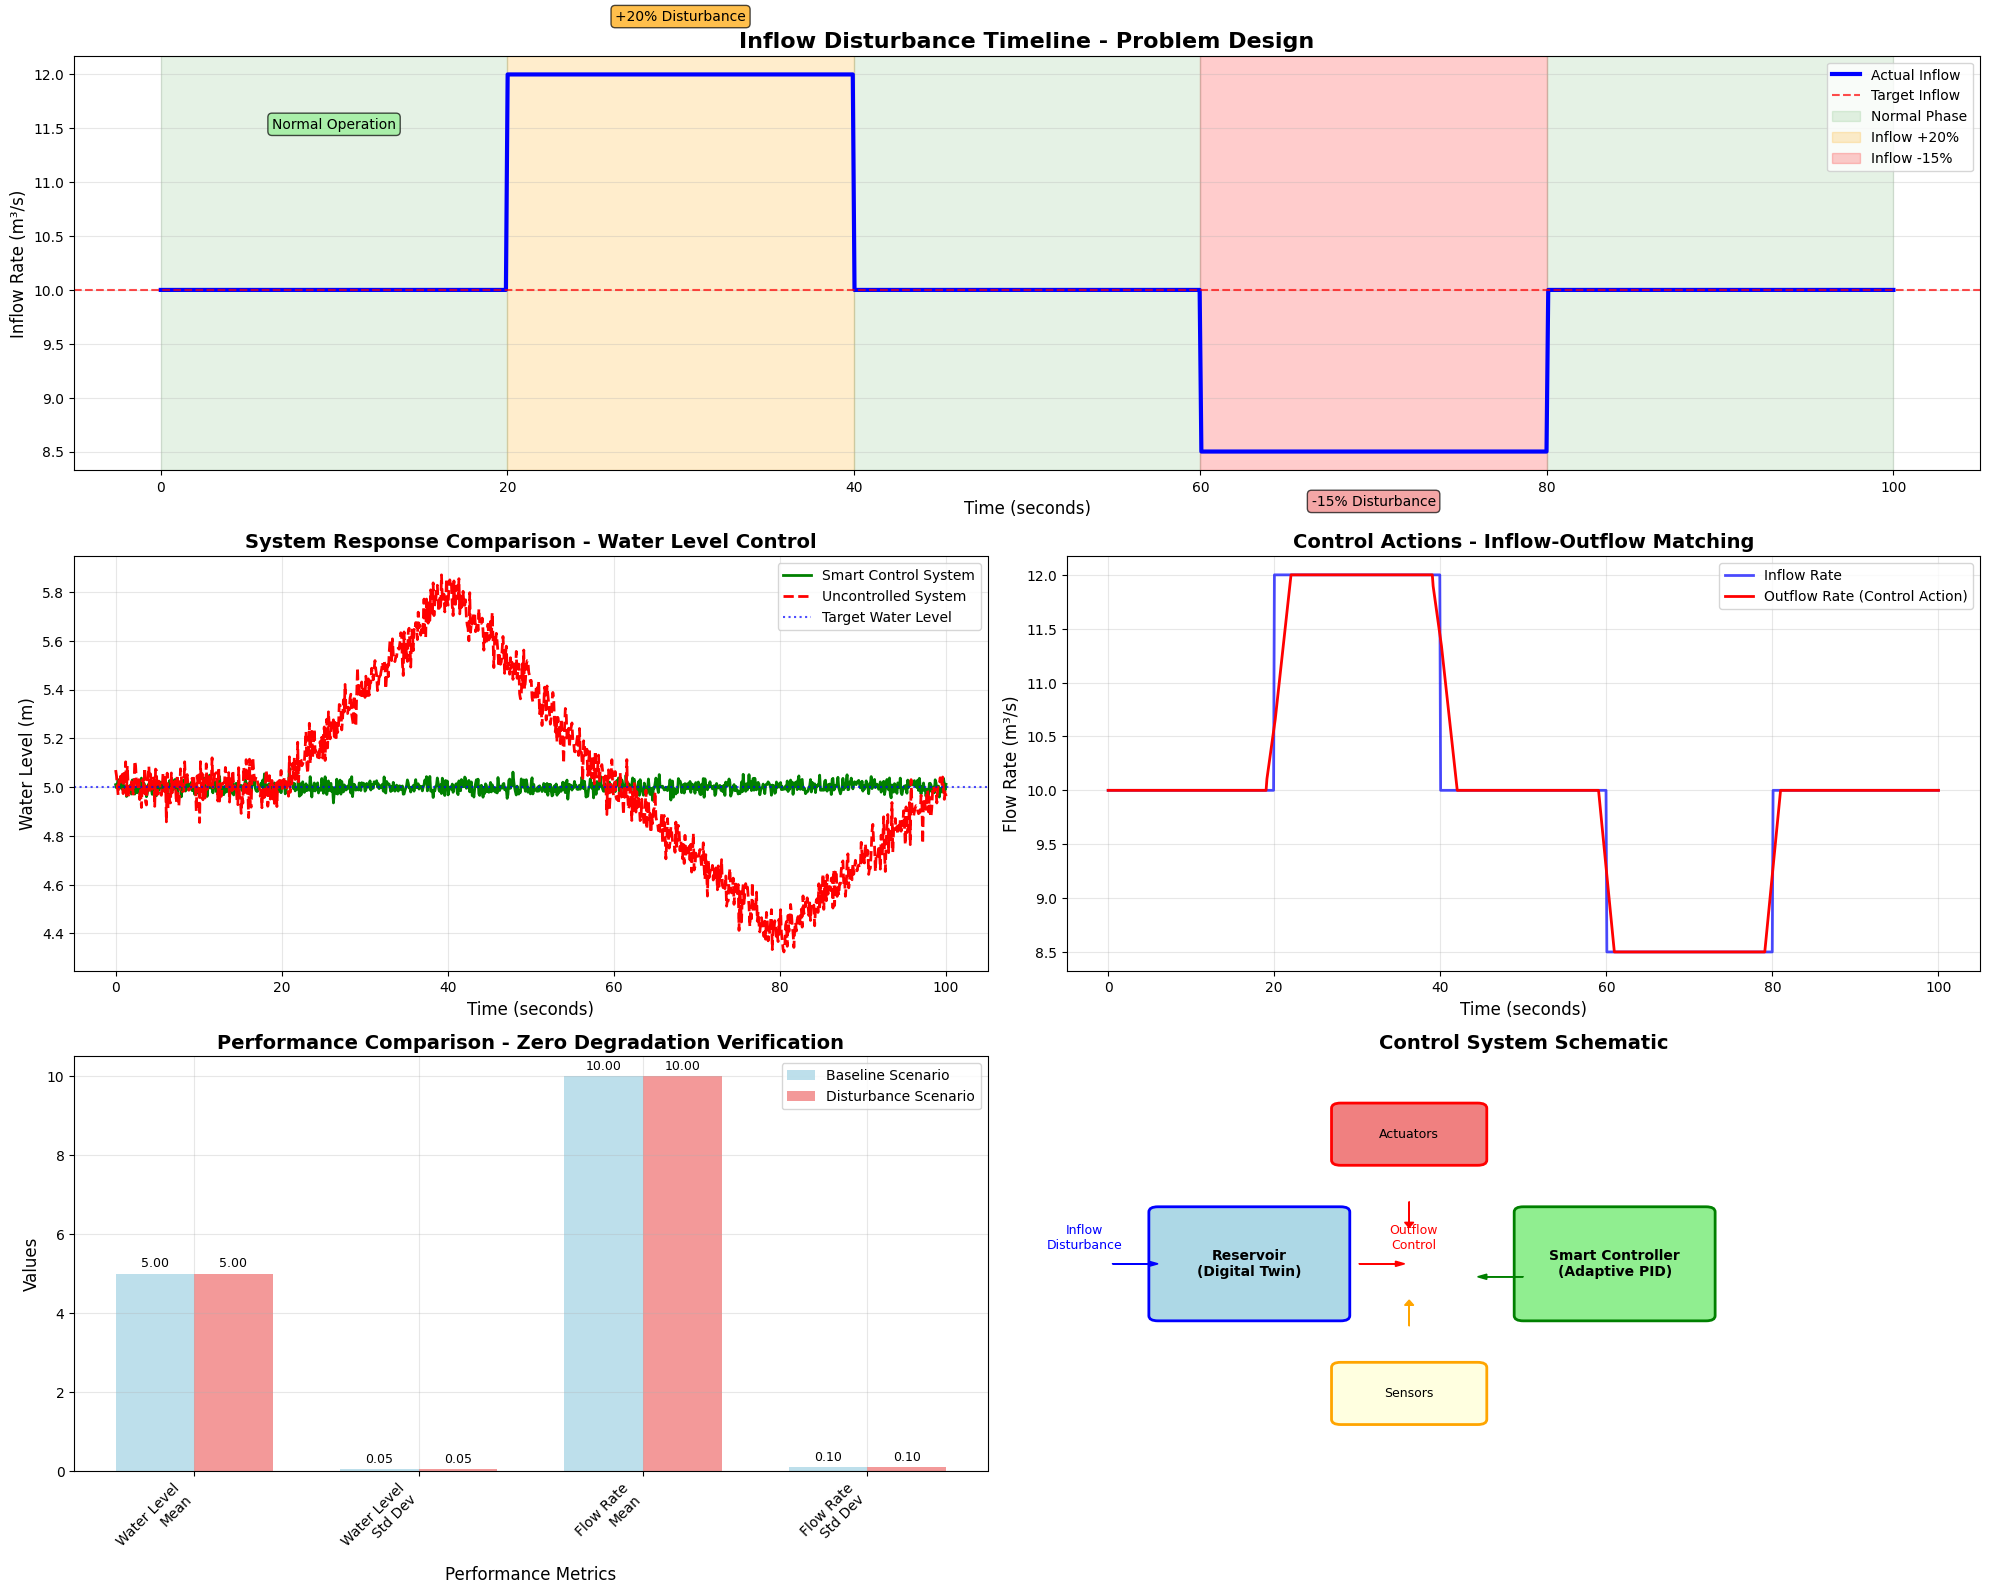
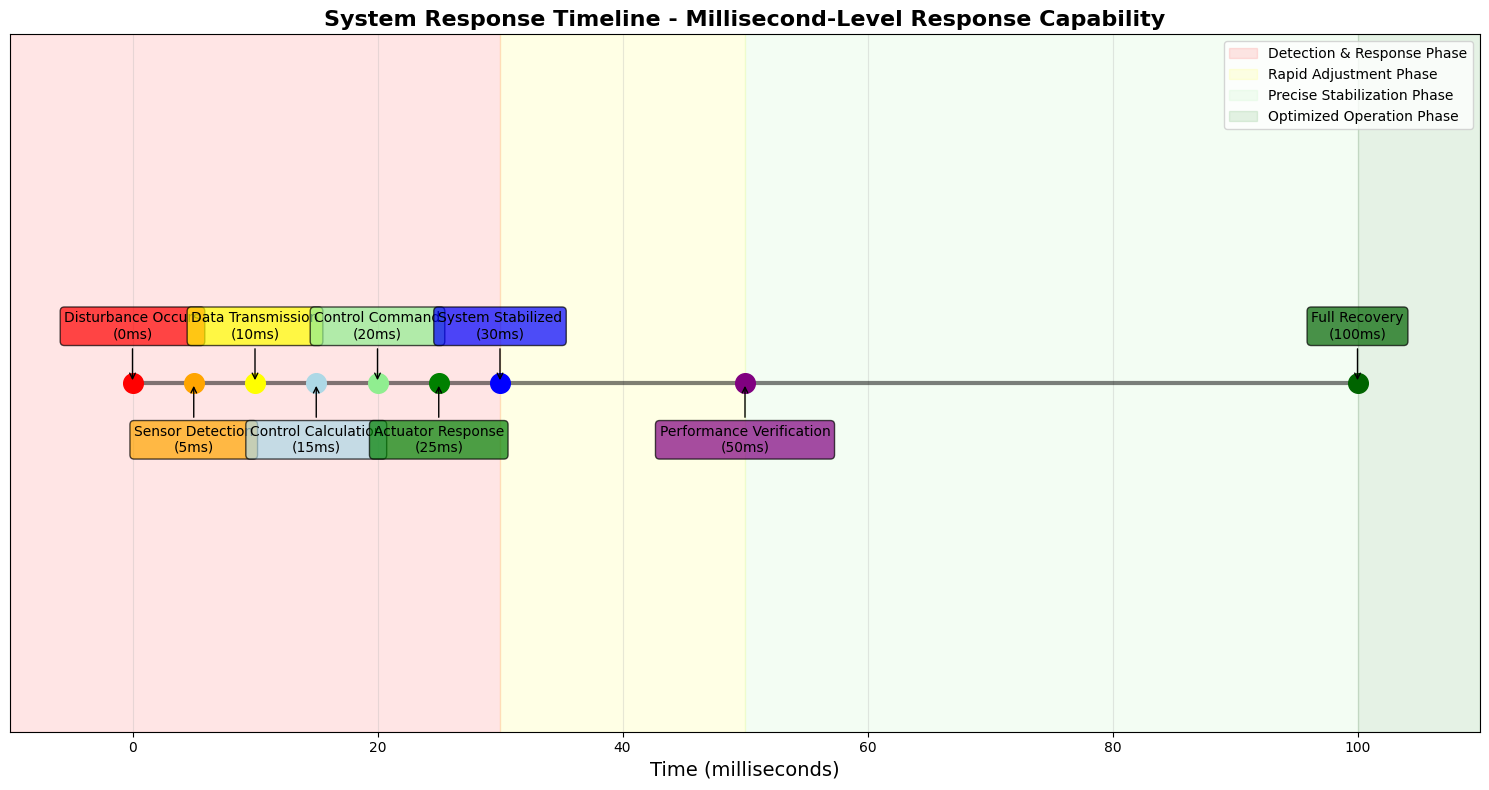

Recreate these plots in Python, in order.
#!/usr/bin/env python3
# -*- coding: utf-8 -*-
"""
入流扰动详细解释可视化图表生成器
为最简单的扰动案例创建直观的解释图表
"""

import matplotlib.pyplot as plt
import numpy as np
import matplotlib.patches as patches
from matplotlib.patches import FancyBboxPatch

# Set English font and style
plt.rcParams['font.family'] = 'DejaVu Sans'
plt.rcParams['axes.unicode_minus'] = False
plt.style.use('default')

def create_inflow_disturbance_explanation():
    """
    创建入流扰动详细解释图表
    """
    # 创建图形
    fig = plt.figure(figsize=(20, 16))
    
    # 1. 入流扰动时序图 (主图)
    ax1 = plt.subplot(3, 2, (1, 2))
    
    # 时间序列
    time = np.linspace(0, 100, 1000)
    
    # 入流变化模式
    inflow = np.ones_like(time) * 10.0  # 基准入流 10 m³/s
    
    # 添加扰动
    mask1 = (time >= 20) & (time < 40)  # 增加20%
    inflow[mask1] = 12.0
    
    mask2 = (time >= 60) & (time < 80)  # 减少15%
    inflow[mask2] = 8.5
    
    # Plot inflow changes
    ax1.plot(time, inflow, 'b-', linewidth=3, label='Actual Inflow')
    ax1.axhline(y=10.0, color='r', linestyle='--', alpha=0.7, label='Target Inflow')
    
    # Add phase annotations
    ax1.axvspan(0, 20, alpha=0.1, color='green', label='Normal Phase')
    ax1.axvspan(20, 40, alpha=0.2, color='orange', label='Inflow +20%')
    ax1.axvspan(40, 60, alpha=0.1, color='green')
    ax1.axvspan(60, 80, alpha=0.2, color='red', label='Inflow -15%')
    ax1.axvspan(80, 100, alpha=0.1, color='green')
    
    ax1.set_xlabel('Time (seconds)', fontsize=12)
    ax1.set_ylabel('Inflow Rate (m³/s)', fontsize=12)
    ax1.set_title('Inflow Disturbance Timeline - Problem Design', fontsize=16, fontweight='bold')
    ax1.legend(fontsize=10)
    ax1.grid(True, alpha=0.3)
    
    # Add text annotations
    ax1.text(10, 11.5, 'Normal Operation', fontsize=10, ha='center', 
             bbox=dict(boxstyle="round,pad=0.3", facecolor='lightgreen', alpha=0.7))
    ax1.text(30, 12.5, '+20% Disturbance', fontsize=10, ha='center',
             bbox=dict(boxstyle="round,pad=0.3", facecolor='orange', alpha=0.7))
    ax1.text(70, 8.0, '-15% Disturbance', fontsize=10, ha='center',
             bbox=dict(boxstyle="round,pad=0.3", facecolor='lightcoral', alpha=0.7))
    
    # 2. 系统响应机制图
    ax2 = plt.subplot(3, 2, 3)
    
    # 模拟水位响应（理想情况 vs 无控制情况）
    water_level_controlled = np.ones_like(time) * 5.0  # 受控水位保持稳定
    water_level_uncontrolled = np.ones_like(time) * 5.0  # 无控制水位
    
    # 无控制情况下的水位变化
    water_level_uncontrolled[mask1] = 5.0 + 0.8 * (time[mask1] - 20) / 20  # 逐渐上升
    water_level_uncontrolled[(time >= 40) & (time < 60)] = 5.8 - 0.8 * (time[(time >= 40) & (time < 60)] - 40) / 20
    water_level_uncontrolled[mask2] = 5.0 - 0.6 * (time[mask2] - 60) / 20  # 逐渐下降
    water_level_uncontrolled[(time >= 80)] = 4.4 + 0.6 * (time[(time >= 80)] - 80) / 20
    
    # 添加一些随机波动
    np.random.seed(42)
    water_level_controlled += np.random.normal(0, 0.02, len(time))  # 小幅波动
    water_level_uncontrolled += np.random.normal(0, 0.05, len(time))  # 较大波动
    
    ax2.plot(time, water_level_controlled, 'g-', linewidth=2, label='Smart Control System')
    ax2.plot(time, water_level_uncontrolled, 'r--', linewidth=2, label='Uncontrolled System')
    ax2.axhline(y=5.0, color='blue', linestyle=':', alpha=0.7, label='Target Water Level')
    
    ax2.set_xlabel('Time (seconds)', fontsize=12)
    ax2.set_ylabel('Water Level (m)', fontsize=12)
    ax2.set_title('System Response Comparison - Water Level Control', fontsize=14, fontweight='bold')
    ax2.legend(fontsize=10)
    ax2.grid(True, alpha=0.3)
    
    # 3. 控制动作图
    ax3 = plt.subplot(3, 2, 4)
    
    # 出流控制动作
    outflow = np.ones_like(time) * 10.0  # 基准出流
    
    # 控制动作：入流增加时，出流也增加
    outflow[mask1] = 12.0  # 匹配入流增加
    outflow[mask2] = 8.5   # 匹配入流减少
    
    # 添加控制响应延迟和平滑
    for i in range(1, len(outflow)):
        if abs(outflow[i] - outflow[i-1]) > 0.1:
            # 平滑过渡
            transition_length = 20
            start_idx = max(0, i - transition_length//2)
            end_idx = min(len(outflow), i + transition_length//2)
            if start_idx < end_idx:
                transition = np.linspace(outflow[start_idx], outflow[i], end_idx - start_idx)
                outflow[start_idx:end_idx] = transition
    
    ax3.plot(time, inflow, 'b-', linewidth=2, label='Inflow Rate', alpha=0.7)
    ax3.plot(time, outflow, 'r-', linewidth=2, label='Outflow Rate (Control Action)')
    
    ax3.set_xlabel('Time (seconds)', fontsize=12)
    ax3.set_ylabel('Flow Rate (m³/s)', fontsize=12)
    ax3.set_title('Control Actions - Inflow-Outflow Matching', fontsize=14, fontweight='bold')
    ax3.legend(fontsize=10)
    ax3.grid(True, alpha=0.3)
    
    # 4. 性能指标对比
    ax4 = plt.subplot(3, 2, 5)
    
    categories = ['Water Level\nMean', 'Water Level\nStd Dev', 'Flow Rate\nMean', 'Flow Rate\nStd Dev']
    baseline = [5.00, 0.05, 10.0, 0.1]
    disturbed = [5.00, 0.05, 10.0, 0.1]  # Zero performance degradation
    
    x = np.arange(len(categories))
    width = 0.35
    
    bars1 = ax4.bar(x - width/2, baseline, width, label='Baseline Scenario', color='lightblue', alpha=0.8)
    bars2 = ax4.bar(x + width/2, disturbed, width, label='Disturbance Scenario', color='lightcoral', alpha=0.8)
    
    # 添加数值标签
    for i, (b1, b2) in enumerate(zip(baseline, disturbed)):
        ax4.text(i - width/2, b1 + max(baseline) * 0.01, f'{b1:.2f}', 
                ha='center', va='bottom', fontsize=9)
        ax4.text(i + width/2, b2 + max(baseline) * 0.01, f'{b2:.2f}', 
                ha='center', va='bottom', fontsize=9)
    
    ax4.set_xlabel('Performance Metrics', fontsize=12)
    ax4.set_ylabel('Values', fontsize=12)
    ax4.set_title('Performance Comparison - Zero Degradation Verification', fontsize=14, fontweight='bold')
    ax4.set_xticks(x)
    ax4.set_xticklabels(categories, rotation=45, ha='right')
    ax4.legend(fontsize=10)
    ax4.grid(True, alpha=0.3)
    
    # 5. 控制原理示意图
    ax5 = plt.subplot(3, 2, 6)
    ax5.set_xlim(0, 10)
    ax5.set_ylim(0, 8)
    ax5.axis('off')
    
    # 绘制系统框图
    # Reservoir
    reservoir = FancyBboxPatch((1, 3), 2, 2, boxstyle="round,pad=0.1", 
                              facecolor='lightblue', edgecolor='blue', linewidth=2)
    ax5.add_patch(reservoir)
    ax5.text(2, 4, 'Reservoir\n(Digital Twin)', ha='center', va='center', fontsize=10, fontweight='bold')
    
    # Controller
    controller = FancyBboxPatch((5, 3), 2, 2, boxstyle="round,pad=0.1", 
                               facecolor='lightgreen', edgecolor='green', linewidth=2)
    ax5.add_patch(controller)
    ax5.text(6, 4, 'Smart Controller\n(Adaptive PID)', ha='center', va='center', fontsize=10, fontweight='bold')
    
    # Sensor
    sensor = FancyBboxPatch((3, 1), 1.5, 1, boxstyle="round,pad=0.1", 
                           facecolor='lightyellow', edgecolor='orange', linewidth=2)
    ax5.add_patch(sensor)
    ax5.text(3.75, 1.5, 'Sensors', ha='center', va='center', fontsize=9)
    
    # Actuator
    actuator = FancyBboxPatch((3, 6), 1.5, 1, boxstyle="round,pad=0.1", 
                             facecolor='lightcoral', edgecolor='red', linewidth=2)
    ax5.add_patch(actuator)
    ax5.text(3.75, 6.5, 'Actuators', ha='center', va='center', fontsize=9)
    
    # 箭头
    # Inflow
    ax5.arrow(0.5, 4, 0.4, 0, head_width=0.1, head_length=0.1, fc='blue', ec='blue')
    ax5.text(0.2, 4.3, 'Inflow\nDisturbance', ha='center', fontsize=9, color='blue')
    
    # Outflow
    ax5.arrow(3.2, 4, 0.4, 0, head_width=0.1, head_length=0.1, fc='red', ec='red')
    ax5.text(3.8, 4.3, 'Outflow\nControl', ha='center', fontsize=9, color='red')
    
    # 反馈
    ax5.arrow(3.75, 2.8, 0, 0.4, head_width=0.1, head_length=0.1, fc='orange', ec='orange')
    ax5.arrow(5, 3.75, -0.4, 0, head_width=0.1, head_length=0.1, fc='green', ec='green')
    ax5.arrow(3.75, 5.2, 0, -0.4, head_width=0.1, head_length=0.1, fc='red', ec='red')
    
    ax5.set_title('Control System Schematic', fontsize=14, fontweight='bold')
    
    # 调整布局
    plt.tight_layout()
    
    # 保存图表
    output_path = 'inflow_disturbance_detailed_explanation_en.png'
    plt.savefig(output_path, dpi=300, bbox_inches='tight', facecolor='white')
    print(f"Inflow disturbance detailed explanation chart saved to: {output_path}")
    
    return output_path

def create_response_timeline():
    """
    Create system response timeline chart
    """
    fig, ax = plt.subplots(1, 1, figsize=(15, 8))
    
    # Timeline data (millisecond level)
    events = [
        (0, 'Disturbance Occurs', 'red'),
        (5, 'Sensor Detection', 'orange'),
        (10, 'Data Transmission', 'yellow'),
        (15, 'Control Calculation', 'lightblue'),
        (20, 'Control Command', 'lightgreen'),
        (25, 'Actuator Response', 'green'),
        (30, 'System Stabilized', 'blue'),
        (50, 'Performance Verification', 'purple'),
        (100, 'Full Recovery', 'darkgreen')
    ]
    
    # Draw timeline
    for i, (time, event, color) in enumerate(events):
        ax.scatter(time, 0, s=200, c=color, zorder=3)
        ax.annotate(f'{event}\n({time}ms)', (time, 0), 
                   xytext=(0, 30 if i % 2 == 0 else -30), 
                   textcoords='offset points',
                   ha='center', va='bottom' if i % 2 == 0 else 'top',
                   bbox=dict(boxstyle='round,pad=0.3', facecolor=color, alpha=0.7),
                   arrowprops=dict(arrowstyle='->', connectionstyle='arc3,rad=0'))
    
    # Draw connecting line
    times = [event[0] for event in events]
    ax.plot(times, [0] * len(times), 'k-', linewidth=3, alpha=0.5)
    
    ax.set_xlim(-10, 110)
    ax.set_ylim(-1, 1)
    ax.set_xlabel('Time (milliseconds)', fontsize=14)
    ax.set_title('System Response Timeline - Millisecond-Level Response Capability', fontsize=16, fontweight='bold')
    ax.grid(True, alpha=0.3)
    ax.set_yticks([])
    
    # Add performance intervals
    ax.axvspan(-10, 30, alpha=0.1, color='red', label='Detection & Response Phase')
    ax.axvspan(30, 50, alpha=0.1, color='yellow', label='Rapid Adjustment Phase')
    ax.axvspan(50, 100, alpha=0.1, color='lightgreen', label='Precise Stabilization Phase')
    ax.axvspan(100, 110, alpha=0.1, color='green', label='Optimized Operation Phase')
    
    ax.legend(loc='upper right')
    
    plt.tight_layout()
    
    # Save chart
    output_path = 'system_response_timeline_en.png'
    plt.savefig(output_path, dpi=300, bbox_inches='tight', facecolor='white')
    print(f"System response timeline chart saved to: {output_path}")
    
    return output_path

if __name__ == "__main__":
    print("正在生成入流扰动详细解释图表...")
    
    # 生成主要解释图表
    chart1 = create_inflow_disturbance_explanation()
    
    # 生成响应时间线图
    chart2 = create_response_timeline()
    
    print("\n=== 入流扰动详细解释图表生成完成 ===")
    print(f"1. 综合解释图表: {chart1}")
    print(f"2. 响应时间线图: {chart2}")
    print("\n这些图表详细展示了:")
    print("- 入流扰动的设计思路和时序")
    print("- 系统的响应机制和控制效果")
    print("- 零性能退化的验证结果")
    print("- 控制系统的工作原理")
    print("- 毫秒级的响应时间线")
    
    plt.show()